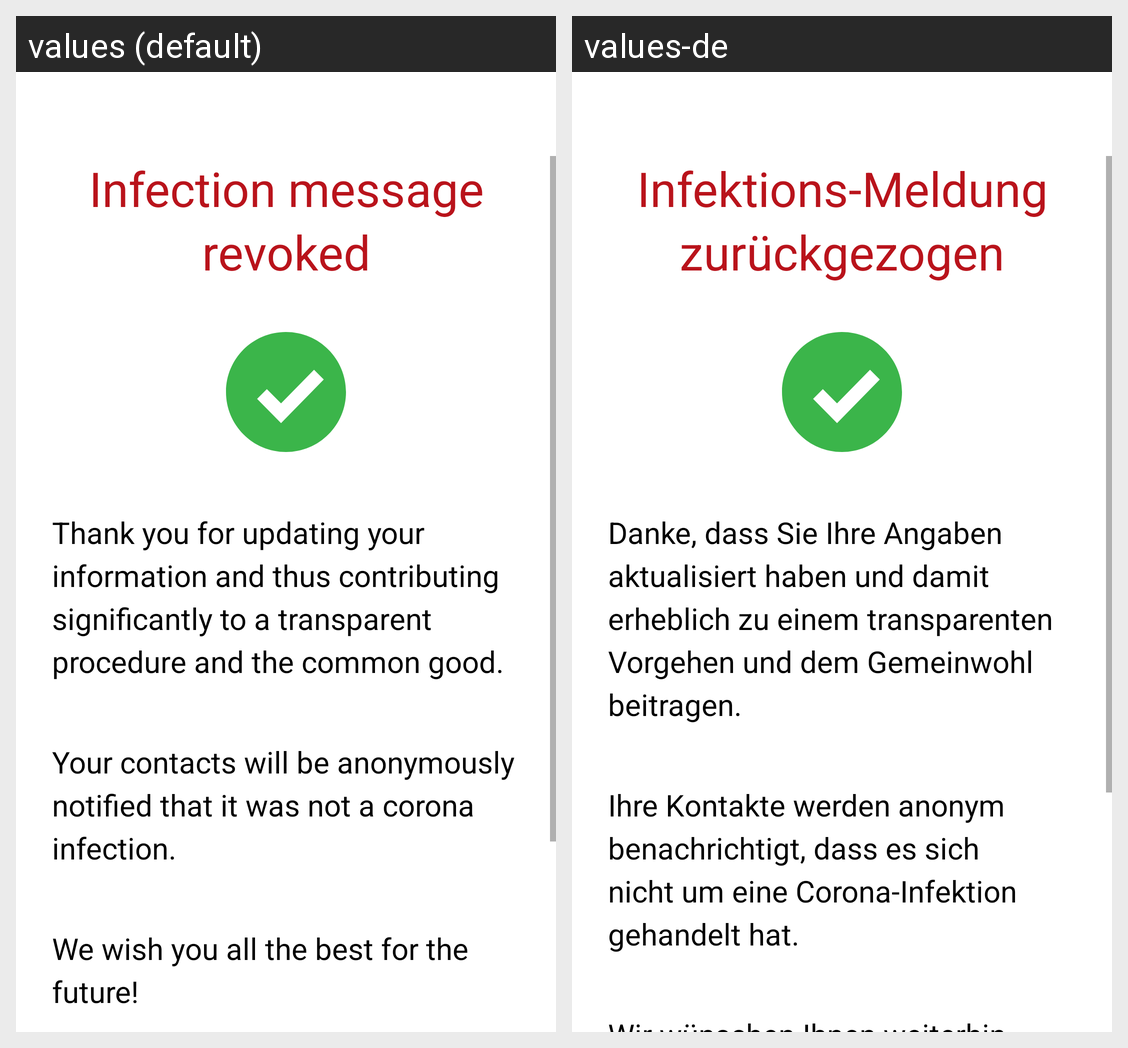

Locale-by-locale string values for the Android screen shown in this grid:
Android screen res/layout/fragment_revoke_sickness_success.xml rendered under 2 locales, left to right: values (default), values-de. Device: Nexus 5 (rendered at 1080×1920; each locale shown at half size, 540×960, under a caption strip naming it); theme AppTheme.
Strings drawn on this screen, with the default value and each locale's value (text and hints the layout hard-codes, and strings that could not be matched under every locale, appear in the picture but are not listed):

revoke_sickness_success_headline
  values: Infection message revoked
  values-de: Infektions-Meldung zurückgezogen

revoke_sickness_success_description_1
  values: Thank you for updating your information and thus contributing significantly to a transparent procedure and the common good.
  values-de: Danke, dass Sie Ihre Angaben aktualisiert haben und damit erheblich zu einem transparenten Vorgehen und dem Gemeinwohl beitragen.

revoke_sickness_success_description_2
  values: Your contacts will be anonymously notified that it was not a corona infection.
  values-de: Ihre Kontakte werden anonym benachrichtigt, dass es sich nicht um eine Corona-Infektion gehandelt hat.
